Labelled photos from "Data", an image-classification folder in yashhashhrrreee/Peppermint-Identification-and-Classification-Model. The possible labels are: dried, fresh, spoiled.

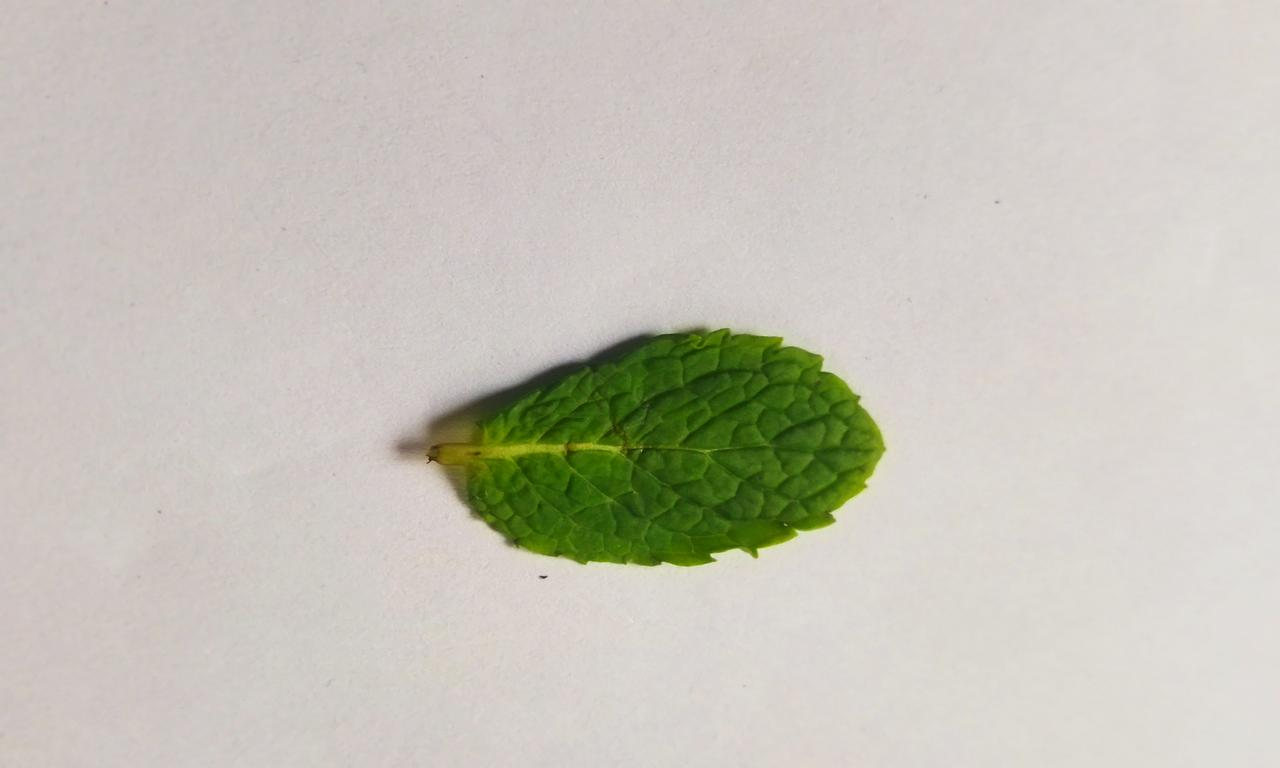
Label: fresh

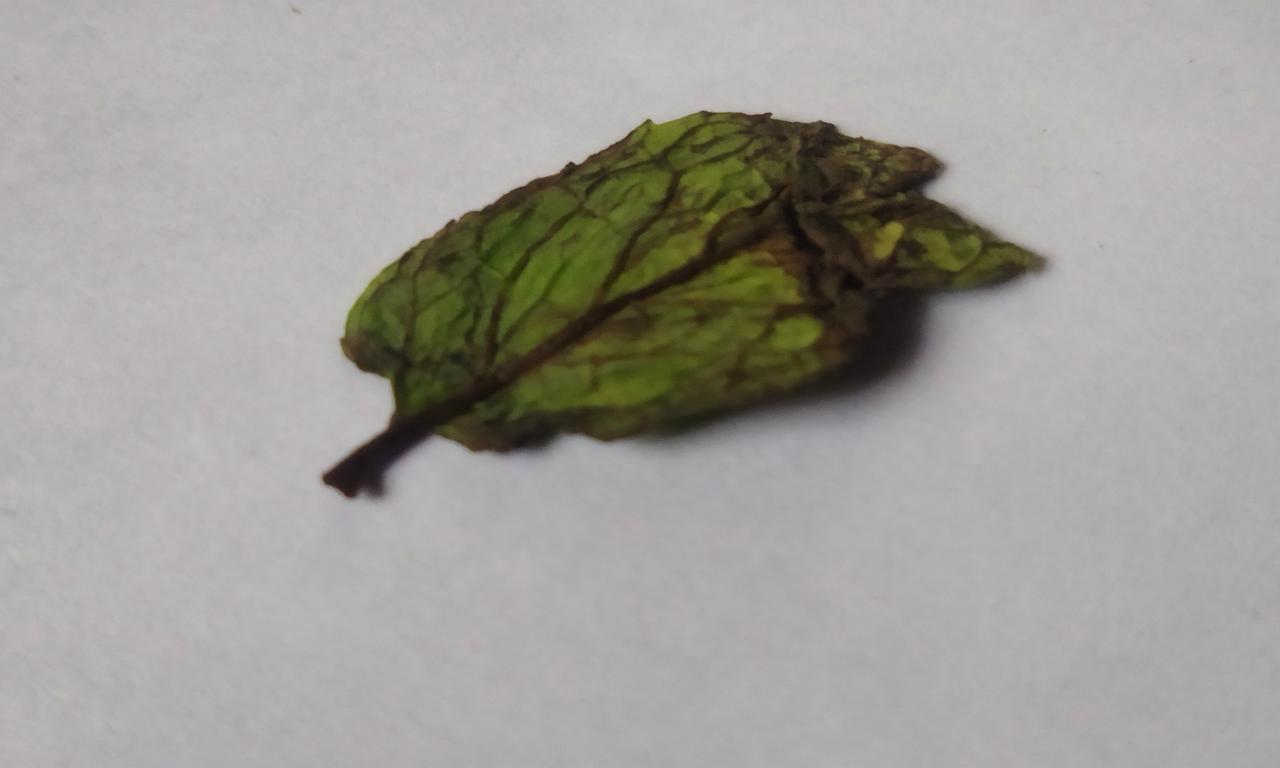
Label: spoiled

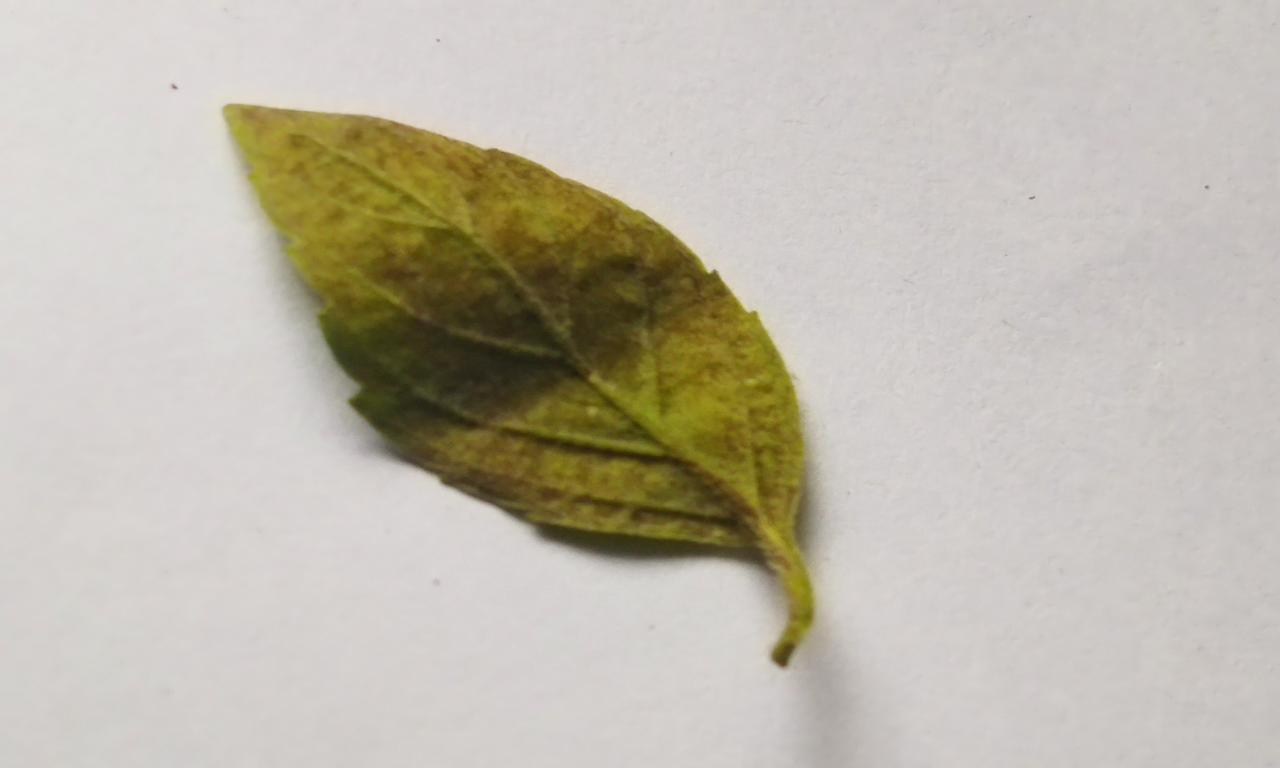
Label: spoiled

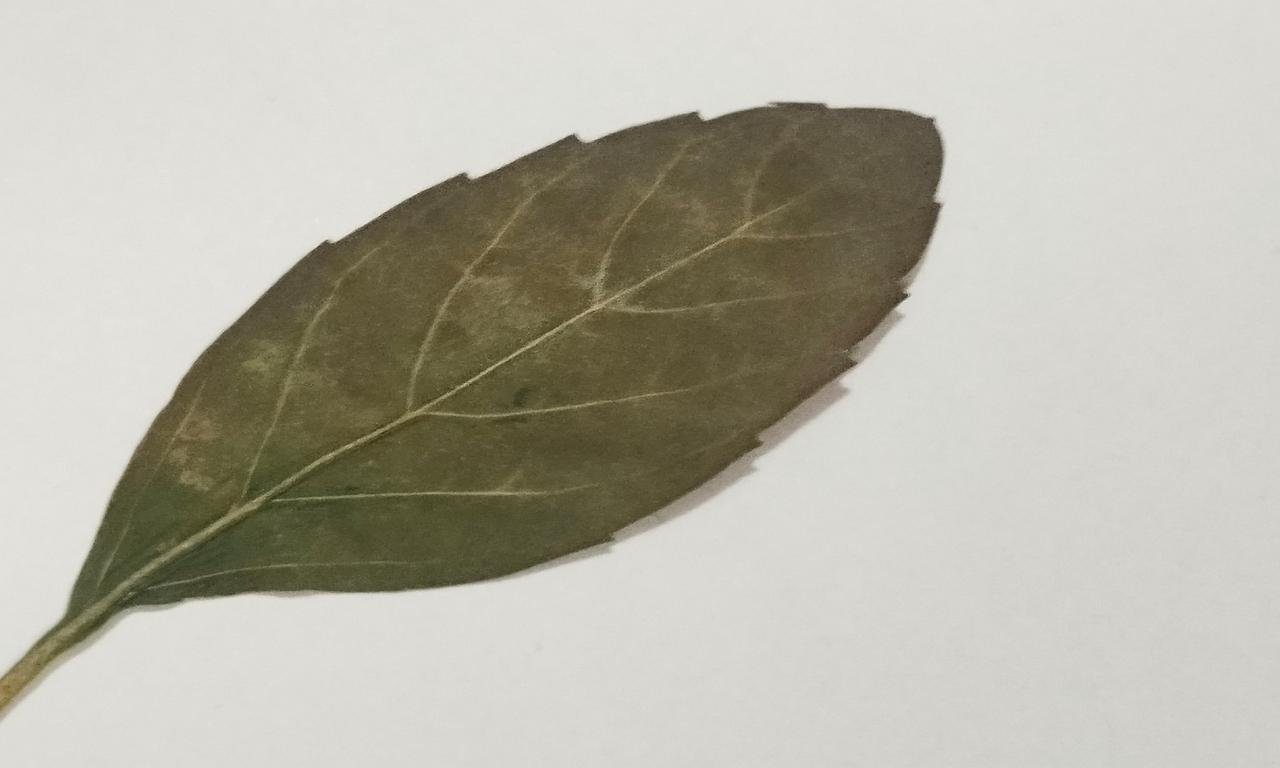
Label: dried

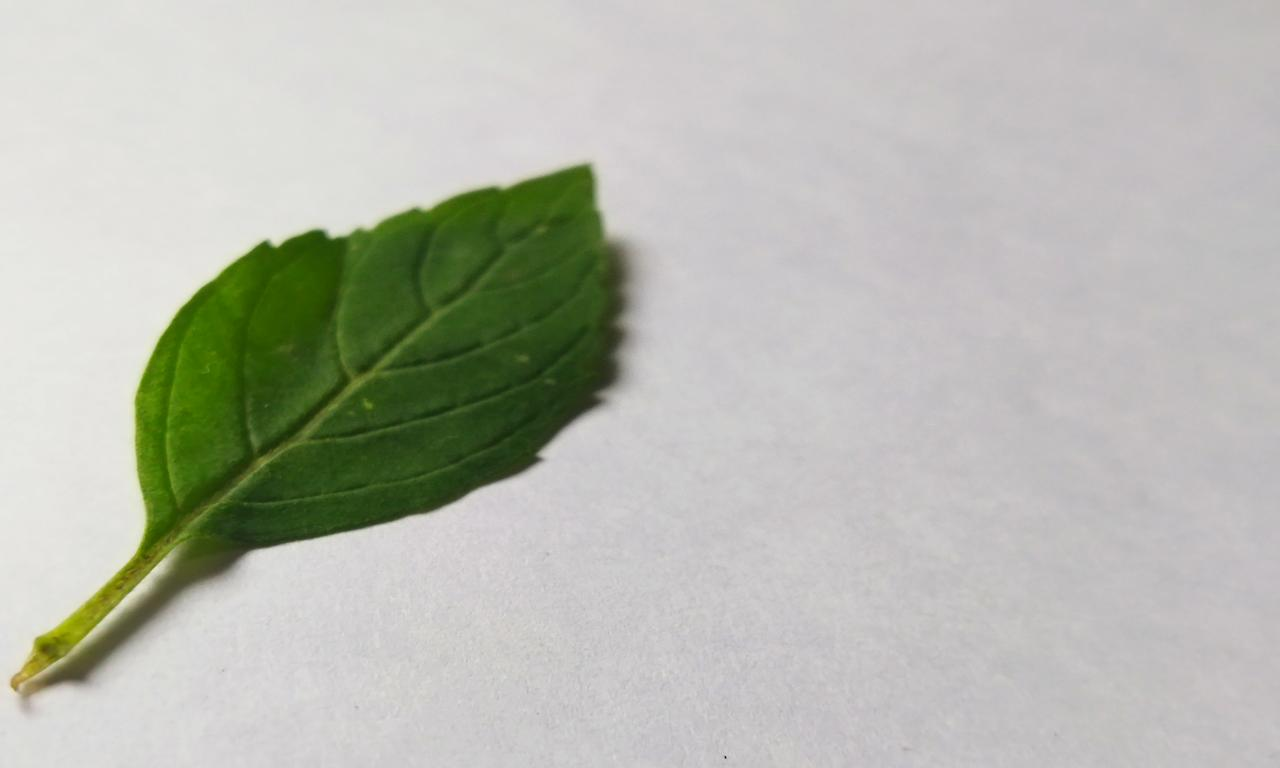
Label: fresh

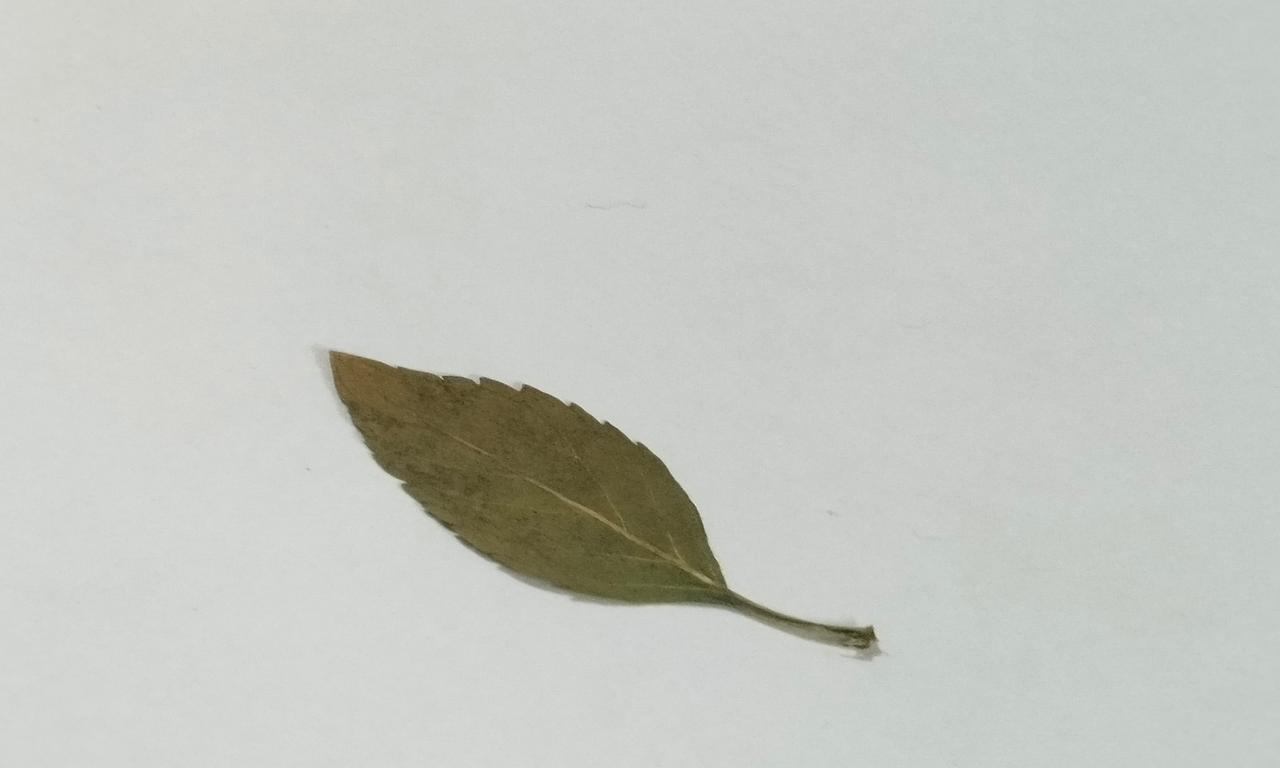
Label: dried
